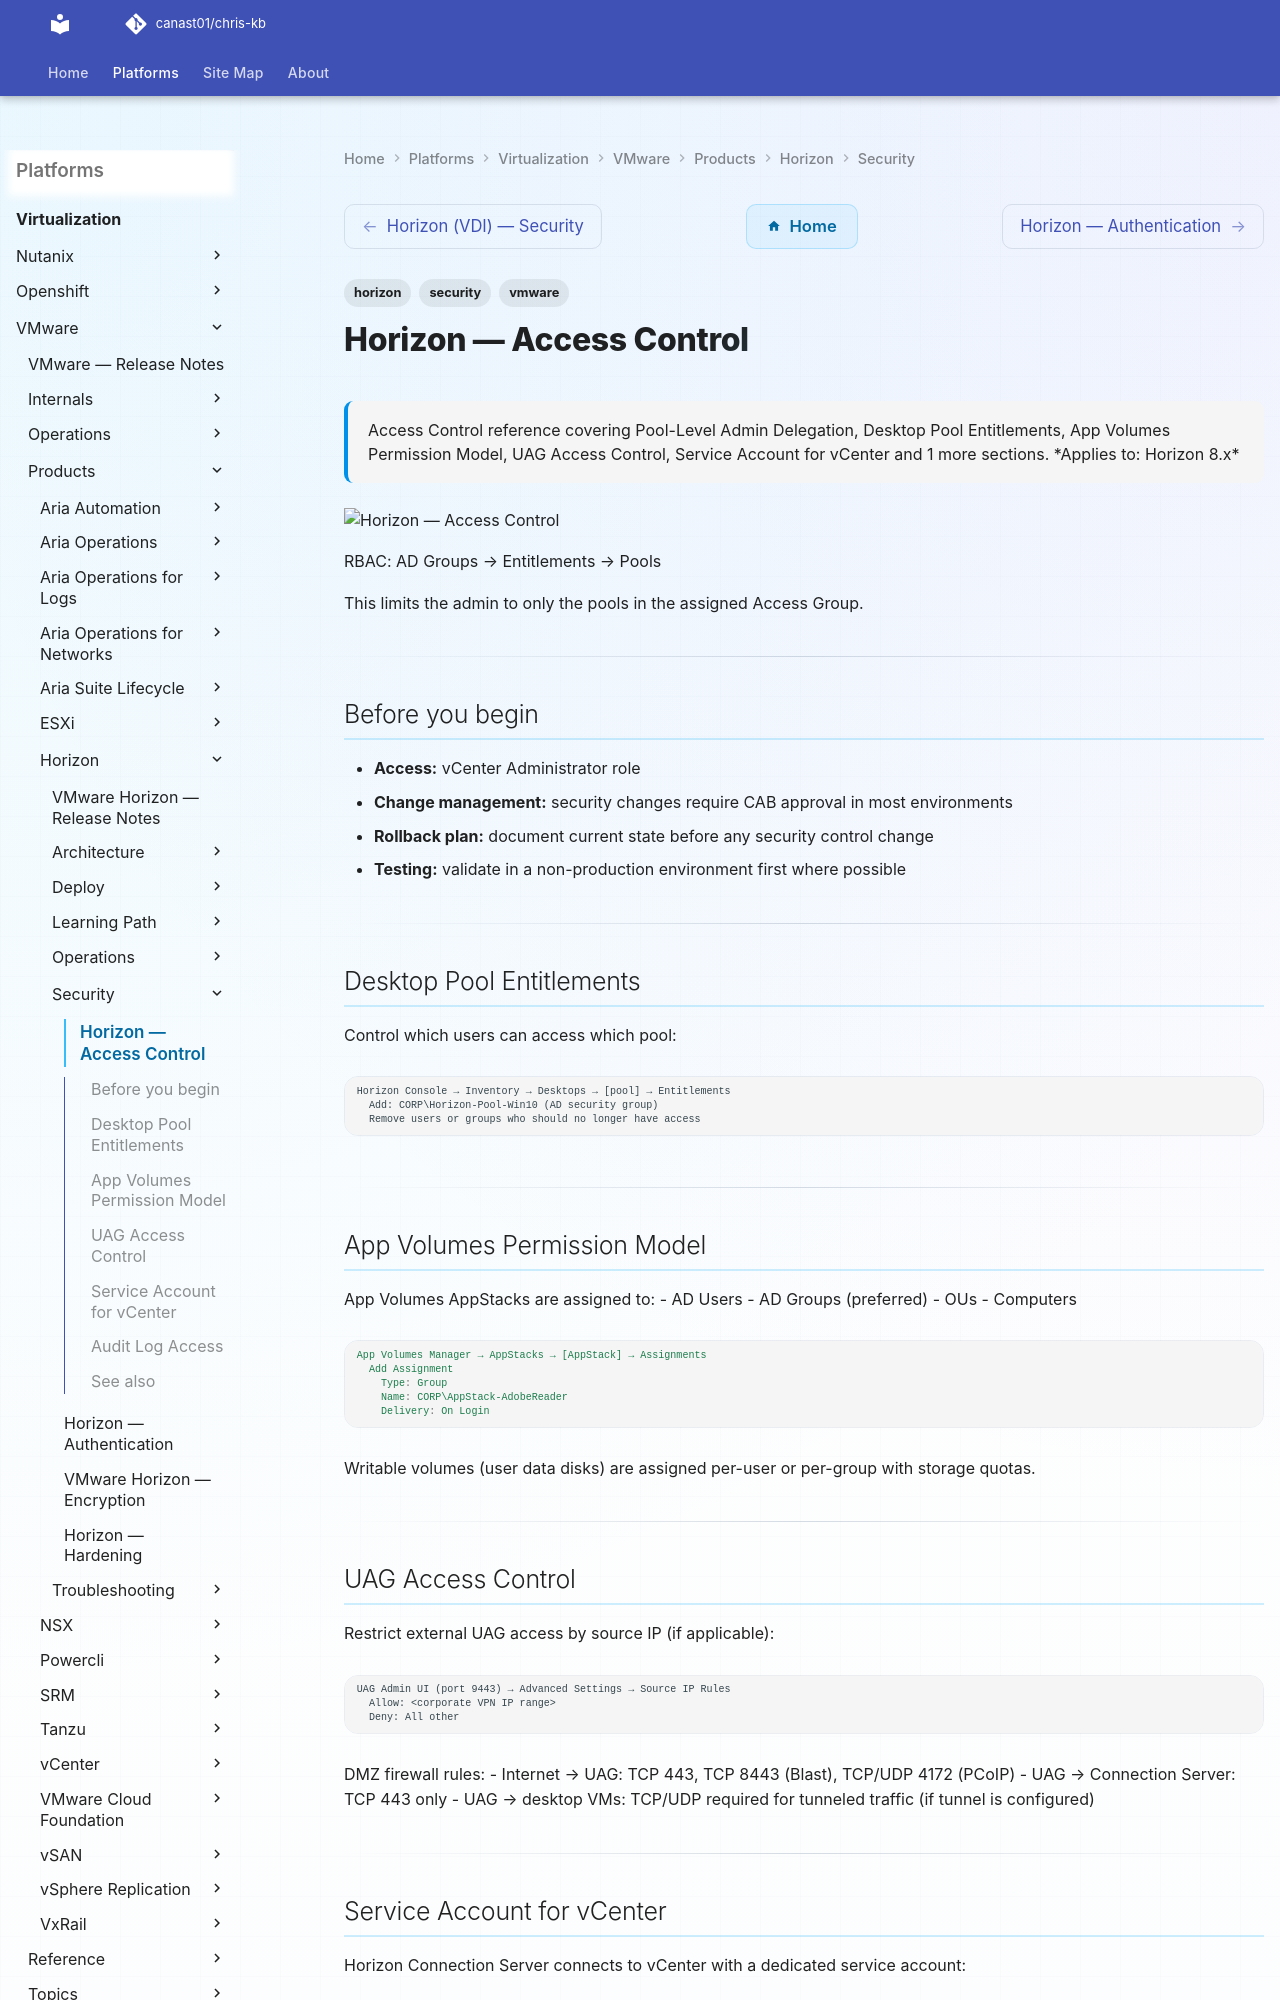

repository: canast01/chris-kb · page: virtualization/vmware/products/horizon/security/access-control/index.html · generator: mkdocs

---
tags:
  - horizon
  - security
  - vmware
description: "Access Control reference covering Pool-Level Admin Delegation, Desktop Pool Entitlements, App Volumes Permission Model, UAG Access Control, Service..."
---
# Horizon — Access Control

<div class="kb-summary">
Access Control reference covering Pool-Level Admin Delegation, Desktop Pool Entitlements, App Volumes Permission Model, UAG Access Control, Service Account for vCenter and 1 more sections.

*Applies to: Horizon 8.x*
</div>
![Horizon — Access Control](../../../../../assets/virtualization-vmware-horizon-security-access-control.svg)

  RBAC: AD Groups → Entitlements → Pools

This limits the admin to only the pools in the assigned Access Group.

---

## Before you begin

- **Access:** vCenter Administrator role
- **Change management:** security changes require CAB approval in most environments
- **Rollback plan:** document current state before any security control change
- **Testing:** validate in a non-production environment first where possible

---
